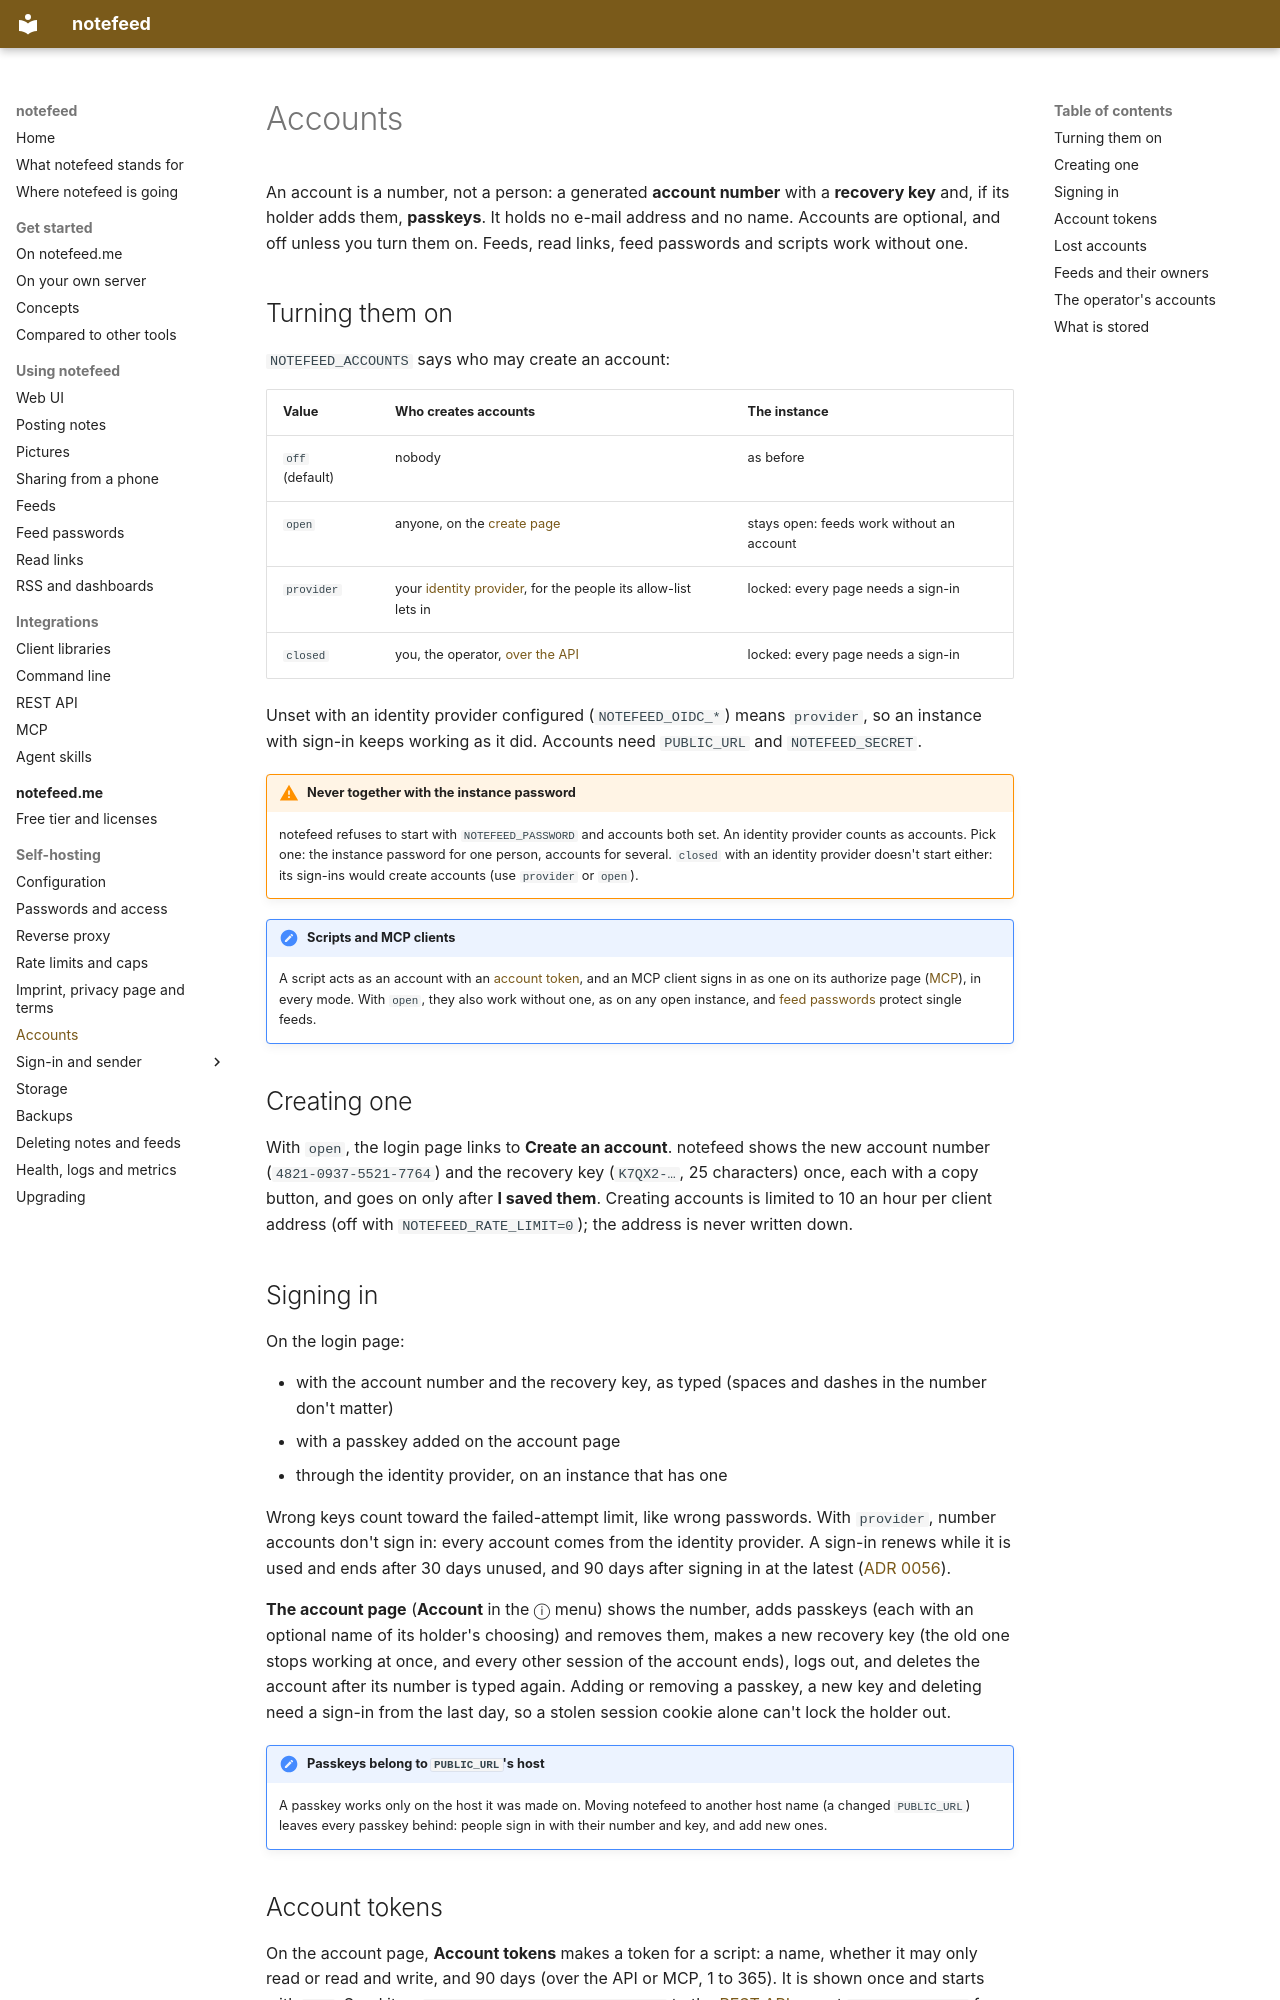

repository: notefeed/notefeed · page: self-hosting/accounts/index.html · generator: mkdocs

# Accounts

An account is a number, not a person: a generated **account number** with a **recovery key** and, if its holder adds them, **passkeys**. It holds no e-mail address and no name. Accounts are optional, and off unless you turn them on. Feeds, read links, feed passwords and scripts work without one.

## Turning them on

`NOTEFEED_ACCOUNTS` says who may create an account:

| Value | Who creates accounts | The instance |
|---|---|---|
| `off` (default) | nobody | as before |
| `open` | anyone, on the [create page](#creating-one) | stays open: feeds work without an account |
| `provider` | your [identity provider](sign-in/index.md), for the people its allow-list lets in | locked: every page needs a sign-in |
| `closed` | you, the operator, [over the API](#the-operators-accounts) | locked: every page needs a sign-in |

Unset with an identity provider configured (`NOTEFEED_OIDC_*`) means `provider`, so an instance with sign-in keeps working as it did. Accounts need `PUBLIC_URL` and `NOTEFEED_SECRET`.

!!! warning "Never together with the instance password"
    notefeed refuses to start with `NOTEFEED_PASSWORD` and accounts both set. An identity provider counts as accounts. Pick one: the instance password for one person, accounts for several. `closed` with an identity provider doesn't start either: its sign-ins would create accounts (use `provider` or `open`).

!!! note "Scripts and MCP clients"
    A script acts as an account with an [account token](#account-tokens), and an MCP client signs in as one on its authorize page ([MCP](../integrations/mcp.md#as-an-account)), in every mode. With `open`, they also work without one, as on any open instance, and [feed passwords](../using/feed-passwords.md) protect single feeds.

## Creating one

With `open`, the login page links to **Create an account**. notefeed shows the new account number (`4821-0937-5521-7764`) and the recovery key (`K7QX2-…`, 25 characters) once, each with a copy button, and goes on only after **I saved them**. Creating accounts is limited to 10 an hour per client address (off with `NOTEFEED_RATE_LIMIT=0`); the address is never written down.

## Signing in

On the login page:

- with the account number and the recovery key, as typed (spaces and dashes in the number don't matter)
- with a passkey added on the account page
- through the identity provider, on an instance that has one

Wrong keys count toward the failed-attempt limit, like wrong passwords. With `provider`, number accounts don't sign in: every account comes from the identity provider. A sign-in renews while it is used and ends after 30 days unused, and 90 days after signing in at the latest ([ADR 0056](https://github.com/notefeed/notefeed/blob/main/docs/adr/0056-sign-ins-renew-while-used.md)).

**The account page** (**Account** in the ⓘ menu) shows the number, adds passkeys (each with an optional name of its holder's choosing) and removes them, makes a new recovery key (the old one stops working at once, and every other session of the account ends), logs out, and deletes the account after its number is typed again. Adding or removing a passkey, a new key and deleting need a sign-in from the last day, so a stolen session cookie alone can't lock the holder out.

!!! note "Passkeys belong to `PUBLIC_URL`'s host"
    A passkey works only on the host it was made on. Moving notefeed to another host name (a changed `PUBLIC_URL`) leaves every passkey behind: people sign in with their number and key, and add new ones.
